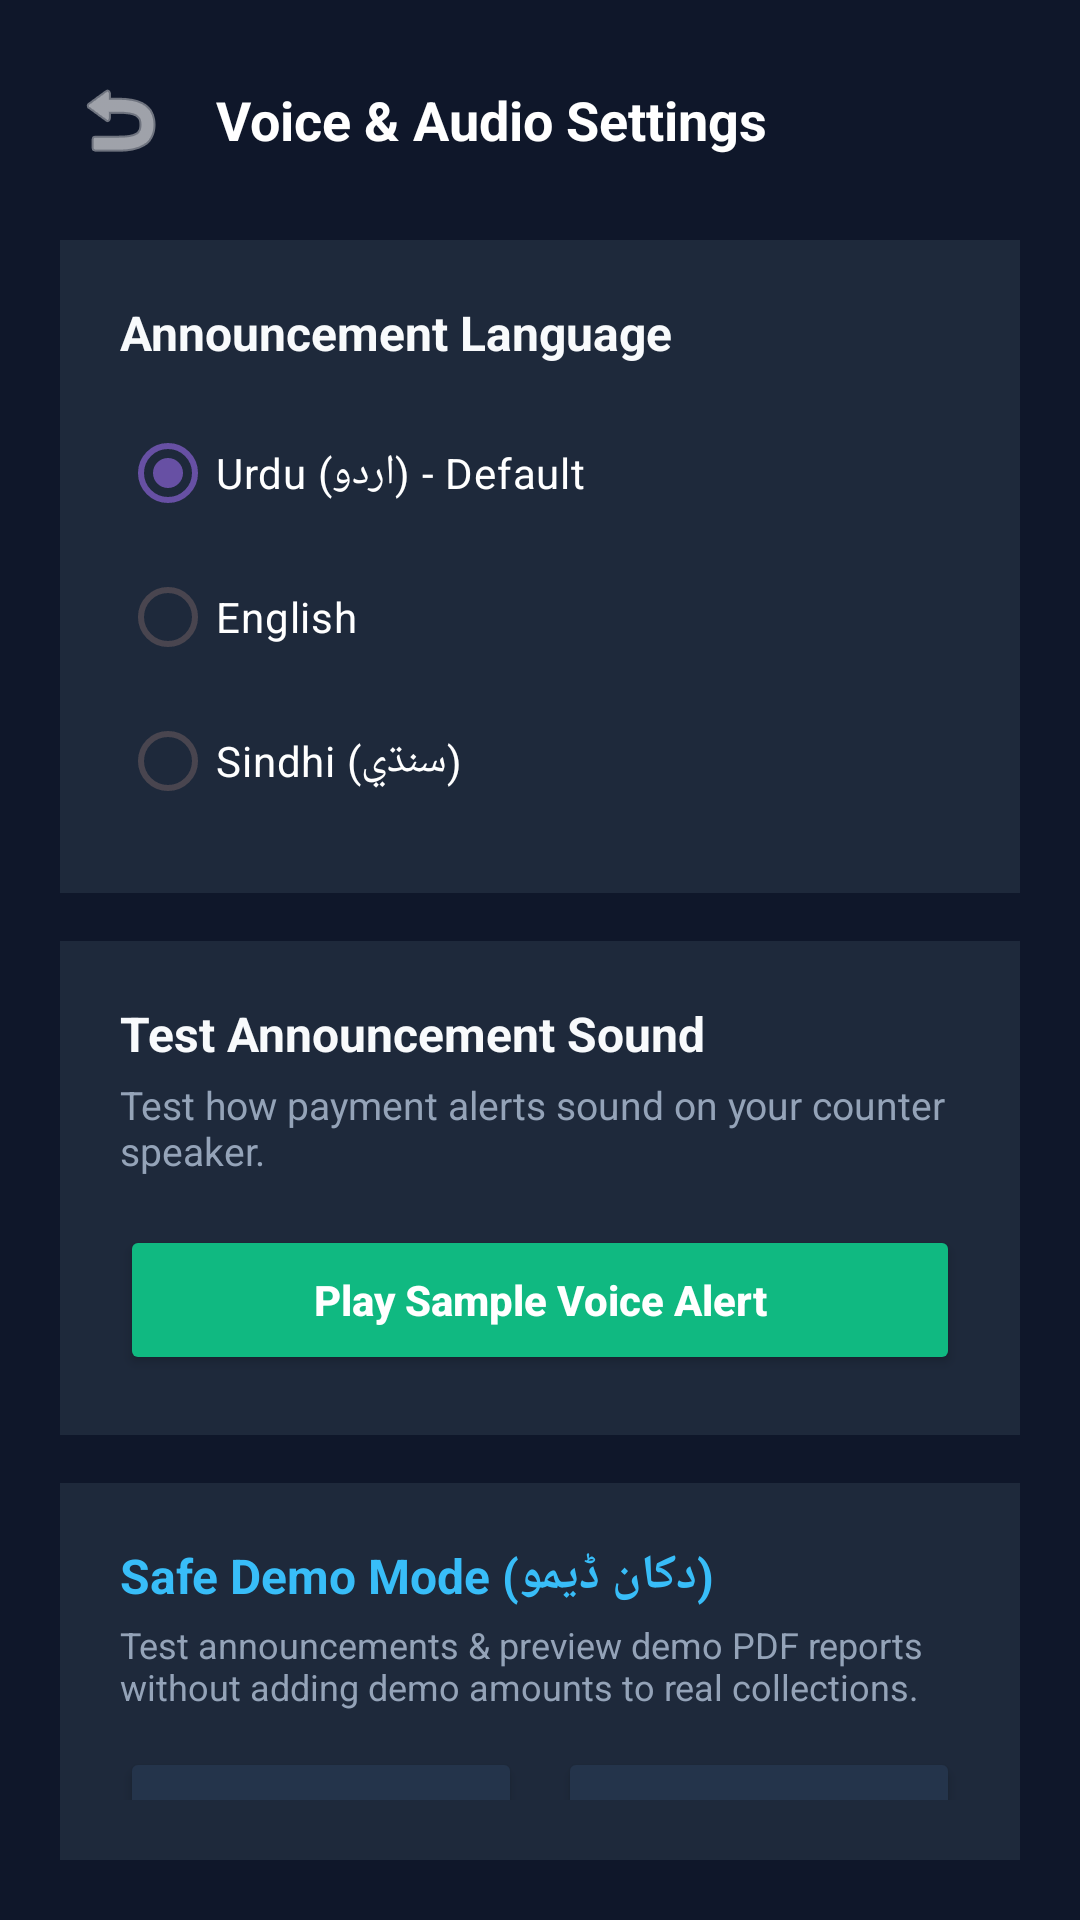

Write the Android layout XML for this screen, with the resource values it uses.
<!-- AndroidManifest.xml: application theme Theme.BolPaisa -->
<!-- res/layout/activity_voice_settings.xml -->
<?xml version="1.0" encoding="utf-8"?>
<LinearLayout xmlns:android="http://schemas.android.com/apk/res/android"
    android:layout_width="match_parent"
    android:layout_height="match_parent"
    android:background="#0F172A"
    android:orientation="vertical"
    android:padding="20dp">

    
    <LinearLayout
        android:layout_width="match_parent"
        android:layout_height="wrap_content"
        android:gravity="center_vertical"
        android:orientation="horizontal">

        <ImageButton
            android:id="@+id/btnBack"
            android:layout_width="40dp"
            android:layout_height="40dp"
            android:background="?attr/selectableItemBackgroundBorderless"
            android:contentDescription="Back"
            android:src="@android:drawable/ic_menu_revert"
            android:tint="#FFFFFF" />

        <TextView
            android:layout_width="wrap_content"
            android:layout_height="wrap_content"
            android:layout_marginStart="12dp"
            android:text="Voice &amp; Audio Settings"
            android:textColor="#FFFFFF"
            android:textSize="18sp"
            android:textStyle="bold" />

    </LinearLayout>

    
    <LinearLayout
        android:layout_width="match_parent"
        android:layout_height="wrap_content"
        android:layout_marginTop="20dp"
        android:background="#1E293B"
        android:orientation="vertical"
        android:padding="20dp">

        <TextView
            android:layout_width="wrap_content"
            android:layout_height="wrap_content"
            android:text="Announcement Language"
            android:textColor="#F8FAFC"
            android:textSize="16sp"
            android:textStyle="bold" />

        <RadioGroup
            android:id="@+id/rgLanguage"
            android:layout_width="match_parent"
            android:layout_height="wrap_content"
            android:layout_marginTop="12dp">

            <RadioButton
                android:id="@+id/rbUrdu"
                android:layout_width="match_parent"
                android:layout_height="wrap_content"
                android:checked="true"
                android:paddingVertical="8dp"
                android:text="Urdu (اردو) - Default"
                android:textColor="#FFFFFF"
                android:textSize="14sp" />

            <RadioButton
                android:id="@+id/rbEnglish"
                android:layout_width="match_parent"
                android:layout_height="wrap_content"
                android:paddingVertical="8dp"
                android:text="English"
                android:textColor="#FFFFFF"
                android:textSize="14sp" />

            <RadioButton
                android:id="@+id/rbSindhi"
                android:layout_width="match_parent"
                android:layout_height="wrap_content"
                android:paddingVertical="8dp"
                android:text="Sindhi (سنڌي)"
                android:textColor="#FFFFFF"
                android:textSize="14sp" />

        </RadioGroup>

    </LinearLayout>

    
    <LinearLayout
        android:layout_width="match_parent"
        android:layout_height="wrap_content"
        android:layout_marginTop="16dp"
        android:background="#1E293B"
        android:orientation="vertical"
        android:padding="20dp">

        <TextView
            android:layout_width="wrap_content"
            android:layout_height="wrap_content"
            android:text="Test Announcement Sound"
            android:textColor="#F8FAFC"
            android:textSize="16sp"
            android:textStyle="bold" />

        <TextView
            android:layout_width="wrap_content"
            android:layout_height="wrap_content"
            android:layout_marginTop="4dp"
            android:text="Test how payment alerts sound on your counter speaker."
            android:textColor="#94A3B8"
            android:textSize="13sp" />

        <Button
            android:id="@+id/btnTestAlert"
            android:layout_width="match_parent"
            android:layout_height="50dp"
            android:layout_marginTop="16dp"
            android:backgroundTint="#10B981"
            android:text="Play Sample Voice Alert"
            android:textAllCaps="false"
            android:textColor="#FFFFFF"
            android:textSize="14sp"
            android:textStyle="bold" />

    </LinearLayout>

    
    <LinearLayout
        android:layout_width="match_parent"
        android:layout_height="wrap_content"
        android:layout_marginTop="16dp"
        android:background="#1E293B"
        android:orientation="vertical"
        android:padding="20dp">

        <TextView
            android:layout_width="wrap_content"
            android:layout_height="wrap_content"
            android:text="Safe Demo Mode (دکان ڈیمو)"
            android:textColor="#38BDF8"
            android:textSize="16sp"
            android:textStyle="bold" />

        <TextView
            android:layout_width="wrap_content"
            android:layout_height="wrap_content"
            android:layout_marginTop="4dp"
            android:text="Test announcements &amp; preview demo PDF reports without adding demo amounts to real collections."
            android:textColor="#94A3B8"
            android:textSize="12sp" />

        <LinearLayout
            android:layout_width="match_parent"
            android:layout_height="wrap_content"
            android:layout_marginTop="12dp"
            android:orientation="horizontal">

            <Button
                android:id="@+id/btnPlayDemoAudio"
                android:layout_width="0dp"
                android:layout_height="48dp"
                android:layout_marginEnd="6dp"
                android:layout_weight="1"
                android:backgroundTint="#24344B"
                android:text="Demo Audio"
                android:textAllCaps="false"
                android:textColor="#FFFFFF"
                android:textSize="13sp"
                android:textStyle="bold" />

            <Button
                android:id="@+id/btnPreviewDemoPdf"
                android:layout_width="0dp"
                android:layout_height="48dp"
                android:layout_marginStart="6dp"
                android:layout_weight="1"
                android:backgroundTint="#24344B"
                android:text="Demo PDF Report"
                android:textAllCaps="false"
                android:textColor="#38BDF8"
                android:textSize="13sp"
                android:textStyle="bold" />

        </LinearLayout>

    </LinearLayout>

    
    <LinearLayout
        android:layout_width="match_parent"
        android:layout_height="wrap_content"
        android:layout_marginTop="16dp"
        android:background="#1E293B"
        android:orientation="vertical"
        android:padding="20dp">

        <TextView
            android:layout_width="wrap_content"
            android:layout_height="wrap_content"
            android:text="Bluetooth Counter Speaker"
            android:textColor="#F8FAFC"
            android:textSize="16sp"
            android:textStyle="bold" />

        
        <TextView
            android:id="@+id/tvBtConnectionStatus"
            android:layout_width="wrap_content"
            android:layout_height="wrap_content"
            android:layout_marginTop="6dp"
            android:text="● Phone Speaker (No Bluetooth Connected)"
            android:textColor="#94A3B8"
            android:textSize="13sp"
            android:textStyle="bold" />

        <TextView
            android:layout_width="wrap_content"
            android:layout_height="wrap_content"
            android:layout_marginTop="6dp"
            android:text="Sends a periodic near-silent PCM audio pulse every 25 seconds to prevent external speakers from going to sleep."
            android:textColor="#94A3B8"
            android:textSize="12sp" />

        <Button
            android:id="@+id/btnPairBluetooth"
            android:layout_width="match_parent"
            android:layout_height="48dp"
            android:layout_marginTop="12dp"
            android:backgroundTint="#24344B"
            android:text="Pair / Connect Bluetooth Speaker"
            android:textAllCaps="false"
            android:textColor="#38BDF8"
            android:textSize="13sp"
            android:textStyle="bold" />

        <Switch
            android:id="@+id/switchBtKeepAlive"
            android:layout_width="match_parent"
            android:layout_height="wrap_content"
            android:layout_marginTop="12dp"
            android:checked="true"
            android:text="Speaker Keep-Alive Boost"
            android:textColor="#FFFFFF"
            android:textSize="14sp"
            android:textStyle="bold" />

    </LinearLayout>

</LinearLayout>
<!-- resources referenced by this layout -->
<resources>
  <style name="Theme.BolPaisa" parent="Base.Theme.BolPaisa" />
  <style name="Base.Theme.BolPaisa" parent="Theme.Material3.DayNight.NoActionBar">
          
          
      </style>
</resources>
